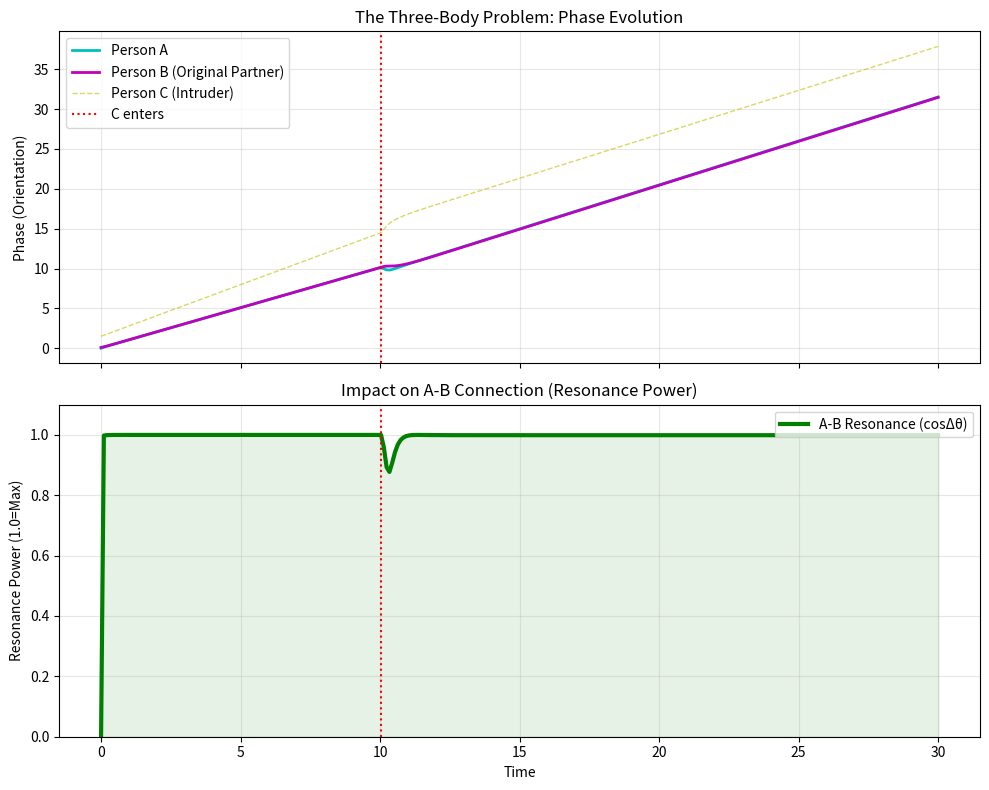

Recreate this plot in Python.
import numpy as np
import matplotlib.pyplot as plt

# --- Configuration ---
steps = 300
dt = 0.1
t = np.linspace(0, steps*dt, steps)

# Natural Frequencies (omega)
# A and B are close (compatible), C is different
wA = 1.0
wB = 1.02
wC = 1.3

# Initial Phases
thetaA = np.zeros(steps)
thetaB = np.zeros(steps) + 0.1 # Start near A
thetaC = np.zeros(steps) + 1.5 # Start near 90 deg difference to A

# Coupling Strengths (K)
K_AB = 2.0  # Strong bond between A and B
K_AC = 0.0  # Initially no bond between A and C

# Metric tracking
resonance_AB = np.zeros(steps)

# --- Simulation Loop ---
for i in range(steps - 1):
    # At t=100, Person C enters forcefully (High Drama/Torque)
    if i == 100:
        K_AC = 3.0 # C exerts strong pull on A
        print(f"--- Time {t[i]:.1f}: Person C enters with high Torque ---")

    # Calculate Phase Differences
    dAB = thetaB[i] - thetaA[i]
    dAC = thetaC[i] - thetaA[i]

    # Update Phases (Kuramoto Dynamics)
    # A is pulled by both B and C
    thetaA[i+1] = thetaA[i] + (wA + K_AB*np.sin(dAB) + K_AC*np.sin(dAC)) * dt
    # B is only pulling A
    thetaB[i+1] = thetaB[i] + (wB + K_AB*np.sin(thetaA[i]-thetaB[i])) * dt
    # C is only pulling A
    thetaC[i+1] = thetaC[i] + (wC + K_AC*np.sin(thetaA[i]-thetaC[i])) * dt

    # Calculate Resonance Power between A and B (cos(delta_theta))
    # 1.0 = Max Resonance, lower is worse.
    resonance_AB[i+1] = np.cos(thetaA[i+1] - thetaB[i+1])

# --- Visualization ---
fig, (ax1, ax2) = plt.subplots(2, 1, figsize=(10, 8), sharex=True)

# Plot 1: Phase Evolution
ax1.set_title('The Three-Body Problem: Phase Evolution')
ax1.plot(t, thetaA, 'c', linewidth=2, label='Person A')
ax1.plot(t, thetaB, 'm', linewidth=2, label='Person B (Original Partner)')
ax1.plot(t, thetaC, 'y--', linewidth=1, alpha=0.6, label='Person C (Intruder)')
ax1.axvline(x=t[100], color='r', linestyle=':', label='C enters')
ax1.set_ylabel('Phase (Orientation)')
ax1.legend(loc='upper left')
ax1.grid(True, alpha=0.3)

# Plot 2: A-B Resonance Power Collapse
ax2.set_title('Impact on A-B Connection (Resonance Power)')
ax2.plot(t, resonance_AB, 'g-', linewidth=3, label='A-B Resonance (cosΔθ)')
ax2.axvline(x=t[100], color='r', linestyle=':')
ax2.set_ylabel('Resonance Power (1.0=Max)')
ax2.set_xlabel('Time')
ax2.set_ylim(0, 1.1)
ax2.fill_between(t, resonance_AB, 0, color='green', alpha=0.1)
ax2.legend(loc='upper right')
ax2.grid(True, alpha=0.3)

plt.tight_layout()
plt.show()
